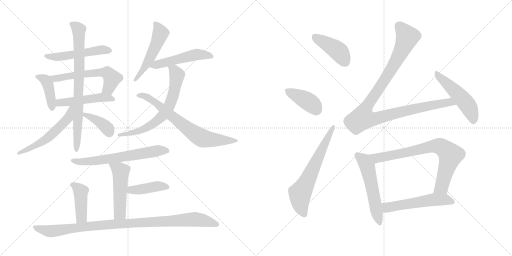
t = 0.00 s
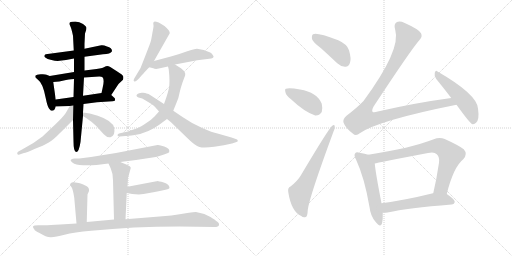
t = 3.46 s
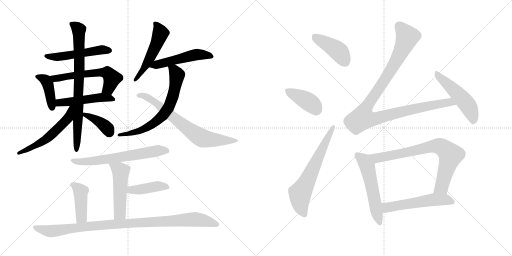
t = 6.92 s
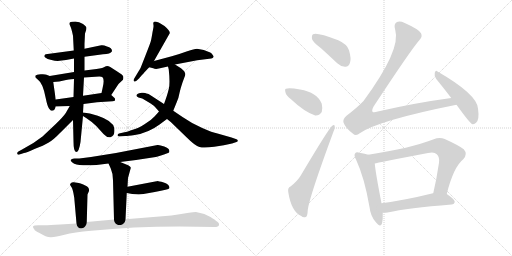
t = 10.39 s
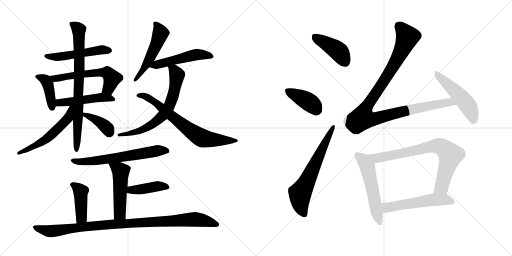
t = 13.85 s
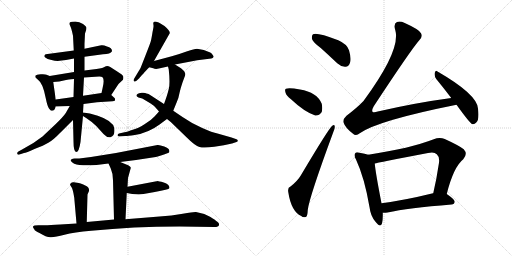
t = 17.31 s

The animated SVG that drew these frames (rendered in a browser with its animation timeline set to each time). Animation: 24 CSS @keyframes rules; one cycle of 17.31 s.

<svg version="1.1" viewBox="0 0 2048 1024" xmlns="http://www.w3.org/2000/svg">
  <g stroke="lightgray" stroke-dasharray="1,1" stroke-width="1" transform="scale(4, 4)">
    <line x1="0" y1="0" x2="256" y2="256"></line>
    <line x1="256" y1="0" x2="0" y2="256"></line>
    <line x1="128" y1="0" x2="128" y2="256"></line>
    <line x1="0" y1="128" x2="256" y2="128"></line>
    <line x1="256" y1="0" x2="512" y2="256"></line>
    <line x1="512" y1="0" x2="256" y2="256"></line>
    <line x1="384" y1="0" x2="384" y2="256"></line>
    <line x1="256" y1="128" x2="512" y2="128"></line>
  </g>
<g transform="scale(1, -1) translate(0, -850)">
   <style type="text/css">
    @keyframes keyframes0 {
      from {
       stroke: black;
       stroke-dashoffset: 513;
       stroke-width: 128;
       }
       63% {
       animation-timing-function: step-end;
       stroke: black;
       stroke-dashoffset: 0;
       stroke-width: 128;
       }
       to {
       stroke: black;
       stroke-width: 1024;
       }
       }
       #make-me-a-hanzi-animation-0 {
         animation: keyframes0 0.667480s both;
         animation-delay: 0.000000s;
         animation-timing-function: linear;
       }
    @keyframes keyframes1 {
      from {
       stroke: black;
       stroke-dashoffset: 407;
       stroke-width: 128;
       }
       57% {
       animation-timing-function: step-end;
       stroke: black;
       stroke-dashoffset: 0;
       stroke-width: 128;
       }
       to {
       stroke: black;
       stroke-width: 1024;
       }
       }
       #make-me-a-hanzi-animation-1 {
         animation: keyframes1 0.581217s both;
         animation-delay: 0.667480s;
         animation-timing-function: linear;
       }
    @keyframes keyframes2 {
      from {
       stroke: black;
       stroke-dashoffset: 578;
       stroke-width: 128;
       }
       65% {
       animation-timing-function: step-end;
       stroke: black;
       stroke-dashoffset: 0;
       stroke-width: 128;
       }
       to {
       stroke: black;
       stroke-width: 1024;
       }
       }
       #make-me-a-hanzi-animation-2 {
         animation: keyframes2 0.720378s both;
         animation-delay: 1.248698s;
         animation-timing-function: linear;
       }
    @keyframes keyframes3 {
      from {
       stroke: black;
       stroke-dashoffset: 486;
       stroke-width: 128;
       }
       61% {
       animation-timing-function: step-end;
       stroke: black;
       stroke-dashoffset: 0;
       stroke-width: 128;
       }
       to {
       stroke: black;
       stroke-width: 1024;
       }
       }
       #make-me-a-hanzi-animation-3 {
         animation: keyframes3 0.645508s both;
         animation-delay: 1.969076s;
         animation-timing-function: linear;
       }
    @keyframes keyframes4 {
      from {
       stroke: black;
       stroke-dashoffset: 777;
       stroke-width: 128;
       }
       72% {
       animation-timing-function: step-end;
       stroke: black;
       stroke-dashoffset: 0;
       stroke-width: 128;
       }
       to {
       stroke: black;
       stroke-width: 1024;
       }
       }
       #make-me-a-hanzi-animation-4 {
         animation: keyframes4 0.882324s both;
         animation-delay: 2.614583s;
         animation-timing-function: linear;
       }
    @keyframes keyframes5 {
      from {
       stroke: black;
       stroke-dashoffset: 547;
       stroke-width: 128;
       }
       64% {
       animation-timing-function: step-end;
       stroke: black;
       stroke-dashoffset: 0;
       stroke-width: 128;
       }
       to {
       stroke: black;
       stroke-width: 1024;
       }
       }
       #make-me-a-hanzi-animation-5 {
         animation: keyframes5 0.695150s both;
         animation-delay: 3.496908s;
         animation-timing-function: linear;
       }
    @keyframes keyframes6 {
      from {
       stroke: black;
       stroke-dashoffset: 383;
       stroke-width: 128;
       }
       55% {
       animation-timing-function: step-end;
       stroke: black;
       stroke-dashoffset: 0;
       stroke-width: 128;
       }
       to {
       stroke: black;
       stroke-width: 1024;
       }
       }
       #make-me-a-hanzi-animation-6 {
         animation: keyframes6 0.561686s both;
         animation-delay: 4.192057s;
         animation-timing-function: linear;
       }
    @keyframes keyframes7 {
      from {
       stroke: black;
       stroke-dashoffset: 512;
       stroke-width: 128;
       }
       63% {
       animation-timing-function: step-end;
       stroke: black;
       stroke-dashoffset: 0;
       stroke-width: 128;
       }
       to {
       stroke: black;
       stroke-width: 1024;
       }
       }
       #make-me-a-hanzi-animation-7 {
         animation: keyframes7 0.666667s both;
         animation-delay: 4.753743s;
         animation-timing-function: linear;
       }
    @keyframes keyframes8 {
      from {
       stroke: black;
       stroke-dashoffset: 505;
       stroke-width: 128;
       }
       62% {
       animation-timing-function: step-end;
       stroke: black;
       stroke-dashoffset: 0;
       stroke-width: 128;
       }
       to {
       stroke: black;
       stroke-width: 1024;
       }
       }
       #make-me-a-hanzi-animation-8 {
         animation: keyframes8 0.660970s both;
         animation-delay: 5.420410s;
         animation-timing-function: linear;
       }
    @keyframes keyframes9 {
      from {
       stroke: black;
       stroke-dashoffset: 666;
       stroke-width: 128;
       }
       68% {
       animation-timing-function: step-end;
       stroke: black;
       stroke-dashoffset: 0;
       stroke-width: 128;
       }
       to {
       stroke: black;
       stroke-width: 1024;
       }
       }
       #make-me-a-hanzi-animation-9 {
         animation: keyframes9 0.791992s both;
         animation-delay: 6.081380s;
         animation-timing-function: linear;
       }
    @keyframes keyframes10 {
      from {
       stroke: black;
       stroke-dashoffset: 701;
       stroke-width: 128;
       }
       70% {
       animation-timing-function: step-end;
       stroke: black;
       stroke-dashoffset: 0;
       stroke-width: 128;
       }
       to {
       stroke: black;
       stroke-width: 1024;
       }
       }
       #make-me-a-hanzi-animation-10 {
         animation: keyframes10 0.820475s both;
         animation-delay: 6.873372s;
         animation-timing-function: linear;
       }
    @keyframes keyframes11 {
      from {
       stroke: black;
       stroke-dashoffset: 633;
       stroke-width: 128;
       }
       67% {
       animation-timing-function: step-end;
       stroke: black;
       stroke-dashoffset: 0;
       stroke-width: 128;
       }
       to {
       stroke: black;
       stroke-width: 1024;
       }
       }
       #make-me-a-hanzi-animation-11 {
         animation: keyframes11 0.765137s both;
         animation-delay: 7.693848s;
         animation-timing-function: linear;
       }
    @keyframes keyframes12 {
      from {
       stroke: black;
       stroke-dashoffset: 498;
       stroke-width: 128;
       }
       62% {
       animation-timing-function: step-end;
       stroke: black;
       stroke-dashoffset: 0;
       stroke-width: 128;
       }
       to {
       stroke: black;
       stroke-width: 1024;
       }
       }
       #make-me-a-hanzi-animation-12 {
         animation: keyframes12 0.655273s both;
         animation-delay: 8.458984s;
         animation-timing-function: linear;
       }
    @keyframes keyframes13 {
      from {
       stroke: black;
       stroke-dashoffset: 415;
       stroke-width: 128;
       }
       57% {
       animation-timing-function: step-end;
       stroke: black;
       stroke-dashoffset: 0;
       stroke-width: 128;
       }
       to {
       stroke: black;
       stroke-width: 1024;
       }
       }
       #make-me-a-hanzi-animation-13 {
         animation: keyframes13 0.587728s both;
         animation-delay: 9.114258s;
         animation-timing-function: linear;
       }
    @keyframes keyframes14 {
      from {
       stroke: black;
       stroke-dashoffset: 422;
       stroke-width: 128;
       }
       58% {
       animation-timing-function: step-end;
       stroke: black;
       stroke-dashoffset: 0;
       stroke-width: 128;
       }
       to {
       stroke: black;
       stroke-width: 1024;
       }
       }
       #make-me-a-hanzi-animation-14 {
         animation: keyframes14 0.593424s both;
         animation-delay: 9.701986s;
         animation-timing-function: linear;
       }
    @keyframes keyframes15 {
      from {
       stroke: black;
       stroke-dashoffset: 991;
       stroke-width: 128;
       }
       76% {
       animation-timing-function: step-end;
       stroke: black;
       stroke-dashoffset: 0;
       stroke-width: 128;
       }
       to {
       stroke: black;
       stroke-width: 1024;
       }
       }
       #make-me-a-hanzi-animation-15 {
         animation: keyframes15 1.056478s both;
         animation-delay: 10.295410s;
         animation-timing-function: linear;
       }
    @keyframes keyframes16 {
      from {
       stroke: black;
       stroke-dashoffset: 421;
       stroke-width: 128;
       }
       58% {
       animation-timing-function: step-end;
       stroke: black;
       stroke-dashoffset: 0;
       stroke-width: 128;
       }
       to {
       stroke: black;
       stroke-width: 1024;
       }
       }
       #make-me-a-hanzi-animation-16 {
         animation: keyframes16 0.592611s both;
         animation-delay: 11.351888s;
         animation-timing-function: linear;
       }
    @keyframes keyframes17 {
      from {
       stroke: black;
       stroke-dashoffset: 398;
       stroke-width: 128;
       }
       56% {
       animation-timing-function: step-end;
       stroke: black;
       stroke-dashoffset: 0;
       stroke-width: 128;
       }
       to {
       stroke: black;
       stroke-width: 1024;
       }
       }
       #make-me-a-hanzi-animation-17 {
         animation: keyframes17 0.573893s both;
         animation-delay: 11.944499s;
         animation-timing-function: linear;
       }
    @keyframes keyframes18 {
      from {
       stroke: black;
       stroke-dashoffset: 639;
       stroke-width: 128;
       }
       68% {
       animation-timing-function: step-end;
       stroke: black;
       stroke-dashoffset: 0;
       stroke-width: 128;
       }
       to {
       stroke: black;
       stroke-width: 1024;
       }
       }
       #make-me-a-hanzi-animation-18 {
         animation: keyframes18 0.770020s both;
         animation-delay: 12.518392s;
         animation-timing-function: linear;
       }
    @keyframes keyframes19 {
      from {
       stroke: black;
       stroke-dashoffset: 1060;
       stroke-width: 128;
       }
       78% {
       animation-timing-function: step-end;
       stroke: black;
       stroke-dashoffset: 0;
       stroke-width: 128;
       }
       to {
       stroke: black;
       stroke-width: 1024;
       }
       }
       #make-me-a-hanzi-animation-19 {
         animation: keyframes19 1.112630s both;
         animation-delay: 13.288411s;
         animation-timing-function: linear;
       }
    @keyframes keyframes20 {
      from {
       stroke: black;
       stroke-dashoffset: 499;
       stroke-width: 128;
       }
       62% {
       animation-timing-function: step-end;
       stroke: black;
       stroke-dashoffset: 0;
       stroke-width: 128;
       }
       to {
       stroke: black;
       stroke-width: 1024;
       }
       }
       #make-me-a-hanzi-animation-20 {
         animation: keyframes20 0.656087s both;
         animation-delay: 14.401042s;
         animation-timing-function: linear;
       }
    @keyframes keyframes21 {
      from {
       stroke: black;
       stroke-dashoffset: 544;
       stroke-width: 128;
       }
       64% {
       animation-timing-function: step-end;
       stroke: black;
       stroke-dashoffset: 0;
       stroke-width: 128;
       }
       to {
       stroke: black;
       stroke-width: 1024;
       }
       }
       #make-me-a-hanzi-animation-21 {
         animation: keyframes21 0.692708s both;
         animation-delay: 15.057129s;
         animation-timing-function: linear;
       }
    @keyframes keyframes22 {
      from {
       stroke: black;
       stroke-dashoffset: 760;
       stroke-width: 128;
       }
       71% {
       animation-timing-function: step-end;
       stroke: black;
       stroke-dashoffset: 0;
       stroke-width: 128;
       }
       to {
       stroke: black;
       stroke-width: 1024;
       }
       }
       #make-me-a-hanzi-animation-22 {
         animation: keyframes22 0.868490s both;
         animation-delay: 15.749837s;
         animation-timing-function: linear;
       }
    @keyframes keyframes23 {
      from {
       stroke: black;
       stroke-dashoffset: 541;
       stroke-width: 128;
       }
       64% {
       animation-timing-function: step-end;
       stroke: black;
       stroke-dashoffset: 0;
       stroke-width: 128;
       }
       to {
       stroke: black;
       stroke-width: 1024;
       }
       }
       #make-me-a-hanzi-animation-23 {
         animation: keyframes23 0.690267s both;
         animation-delay: 16.618327s;
         animation-timing-function: linear;
       }
</style>
<path d="M 295 648 L 183 633 Q 179 631 178 628 Q 175 625 181 620 Q 188 614 206 610 Q 225 605 239 607 L 264 610 L 296 616 L 338 623 L 412 633 Q 442 634 448 645 Q 449 658 428 664 Q 413 671 405 669 L 338 655 L 295 648 Z" fill="lightgray"></path> 
<path d="M 199 546 L 186 551 Q 182 554 163 553 Q 145 551 142 548 Q 140 545 142 540 L 153 530 Q 172 517 183 457 Q 189 427 196 416 L 203 408 Q 218 403 223 424 L 223 452 L 213 522 C 210 542 210 542 199 546 Z" fill="lightgray"></path> 
<path d="M 296 562 L 199 546 C 169 541 183 520 213 522 L 237 524 L 264 530 Q 289 534 296 534 L 336 540 L 397 544 Q 407 544 410 541 Q 419 532 410 496 L 406 478 C 399 449 428 445 445 470 L 474 514 L 492 531 Q 494 537 493 544 Q 493 550 469 564 L 441 582 Q 429 589 421 584 Q 413 578 386 574 L 338 568 L 296 562 Z" fill="lightgray"></path> 
<path d="M 223 424 L 279 426 L 334 434 L 388 441 L 450 445 Q 457 445 460 448 L 460 454 Q 461 455 456 460 L 445 470 C 432 482 432 482 406 478 L 332 467 L 294 462 L 223 452 C 193 448 193 423 223 424 Z" fill="lightgray"></path> 
<path d="M 340 716 L 345 731 Q 345 735 346 738 Q 346 744 332 754 Q 318 764 301 764 Q 285 764 280 761 Q 275 755 280 748 Q 285 740 292 707 L 295 648 L 296 616 L 296 562 L 296 534 L 294 462 L 292 370 L 294 284 Q 294 242 305 242 Q 316 242 322 282 L 332 386 L 332 400 L 334 434 L 332 467 L 336 540 L 338 568 L 338 623 L 338 655 L 338 675 L 340 716 Z" fill="lightgray"></path> 
<path d="M 279 426 L 263 398 Q 254 384 223 354 L 170 304 Q 132 274 90 253 L 72 243 Q 68 240 69 235 Q 71 229 78 232 L 96 238 Q 104 238 138 254 Q 175 268 195 280 Q 215 292 241 319 L 292 370 C 350 428 294 452 279 426 Z" fill="lightgray"></path> 
<path d="M 332 386 L 346 377 Q 369 362 385 346 L 414 314 Q 429 298 442 301 Q 462 307 457 338 Q 451 367 391 387 Q 357 398 332 400 C 306 402 307 402 332 386 Z" fill="lightgray"></path> 
<path d="M 613 757 L 614 748 Q 615 745 610 721 Q 606 696 604 688 Q 602 679 583 631 L 563 580 Q 561 575 555 566 L 537 536 Q 532 528 536 525 Q 540 522 546 527 L 558 538 Q 558 540 574 556 Q 578 562 597 581 L 616 606 L 679 717 Q 681 726 658 746 L 640 757 Q 637 760 625 763 Q 613 766 613 757 Z" fill="lightgray"></path> 
<path d="M 597 581 L 613 577 Q 623 571 649 579 L 672 584 L 700 592 L 789 609 L 845 616 Q 852 617 854 622 Q 856 623 851 630 Q 847 637 841 640 L 815 650 L 788 655 Q 777 654 749 645 Q 722 635 687 625 L 616 606 C 587 598 568 588 597 581 Z" fill="lightgray"></path> 
<path d="M 672 584 L 675 572 Q 681 516 675 494 Q 670 472 656 434 L 636 404 L 619 385 Q 605 369 578 353 Q 551 336 534 332 Q 507 322 498 321 L 476 316 Q 470 314 470 309 Q 470 304 479 304 L 501 306 Q 511 306 539 310 Q 594 319 637 351 L 668 374 L 693 407 L 708 444 Q 714 456 718 478 Q 723 500 730 520 L 737 539 Q 742 549 741 555 Q 740 560 736 566 L 724 577 L 700 592 C 675 608 665 613 672 584 Z" fill="lightgray"></path> 
<path d="M 656 434 L 599 471 Q 596 474 586 476 Q 581 480 567 479 Q 554 478 550 474 Q 540 467 554 460 L 569 456 L 591 443 Q 609 432 614 428 Q 619 424 636 404 L 668 374 L 683 362 L 746 301 Q 781 266 798 262 Q 816 257 857 263 Q 898 268 928 276 L 946 282 Q 952 283 951 288 Q 950 292 946 293 L 926 300 L 870 316 Q 850 320 809 338 Q 769 355 730 382 L 693 407 L 656 434 Z" fill="lightgray"></path> 
<path d="M 481 202 L 544 210 L 623 222 Q 629 223 656 232 L 672 238 Q 679 239 677 248 Q 677 256 657 264 Q 638 271 630 270 L 464 238 L 364 222 L 317 216 L 298 216 Q 268 212 297 195 Q 320 186 386 190 L 434 196 L 481 202 Z" fill="lightgray"></path> 
<path d="M 510 103 L 512 138 L 523 178 Q 524 185 505 192 L 481 202 C 453 214 422 223 434 196 L 443 176 Q 452 156 452 129 L 456 -28 C 457 -58 501 -57 502 -27 L 507 78 L 510 103 Z" fill="lightgray"></path> 
<path d="M 626 125 L 510 103 C 481 97 477 83 507 78 L 529 74 L 555 72 L 574 74 L 619 82 Q 647 87 662 91 Q 677 94 678 98 Q 678 113 655 120 Q 633 126 630 126 Q 627 125 626 125 Z" fill="lightgray"></path> 
<path d="M 347 -38 L 350 72 L 356 86 Q 357 89 355 96 Q 353 102 347 105 L 333 112 Q 321 117 315 118 L 295 121 Q 288 122 284 118 Q 280 114 280 111 L 286 101 Q 290 96 294 76 Q 298 56 298 47 L 306 -44 C 309 -74 346 -68 347 -38 Z" fill="lightgray"></path> 
<path d="M 456 -28 L 347 -38 L 306 -44 L 241 -48 Q 199 -51 178 -51 L 153 -51 Q 134 -51 132 -56 Q 131 -60 137 -67 Q 139 -74 158 -82 Q 186 -100 204 -99 Q 223 -98 258 -89 Q 296 -79 365 -73 Q 532 -56 718 -56 L 858 -58 Q 874 -58 876 -50 Q 878 -42 865 -34 Q 862 -30 842 -18 L 817 -6 L 784 2 Q 775 3 731 -5 Q 687 -13 638 -16 L 502 -27 L 456 -28 Z" fill="lightgray"></path> 
<path d="M 1283 658 Q 1314 630 1349 597 Q 1365 582 1382 583 Q 1395 583 1400 599 Q 1406 615 1396 649 Q 1389 673 1353 689 Q 1266 722 1252 713 Q 1246 709 1248 694 Q 1252 681 1283 658 Z" fill="lightgray"></path> 
<path d="M 1164 453 Q 1218 402 1261 388 Q 1277 387 1287 402 Q 1291 417 1287 435 Q 1268 481 1200 492 Q 1155 501 1144 495 Q 1138 494 1142 480 Q 1145 467 1164 453 Z" fill="lightgray"></path> 
<path d="M 1162 104 Q 1150 100 1153 82 Q 1165 4 1205 -14 Q 1212 -21 1223 -18 Q 1230 -17 1231 10 Q 1237 61 1333 321 Q 1340 337 1339 344 Q 1338 354 1329 347 Q 1316 338 1203 148 Q 1190 126 1162 104 Z" fill="lightgray"></path> 
<path d="M 1805 458 Q 1663 439 1511 404 Q 1495 398 1490 403 Q 1486 409 1495 425 Q 1645 653 1678 690 Q 1691 703 1684 717 Q 1677 732 1619 758 Q 1600 767 1588 762 Q 1573 755 1581 730 Q 1605 651 1454 446 Q 1427 418 1386 387 Q 1370 372 1374 360 Q 1381 339 1411 316 Q 1424 303 1439 317 Q 1511 368 1826 431 C 1855 437 1835 462 1805 458 Z" fill="lightgray"></path> 
<path d="M 1826 431 Q 1878 359 1888 354 Q 1897 351 1905 360 Q 1918 372 1912 416 Q 1908 473 1750 564 Q 1743 571 1739 559 Q 1736 546 1745 534 Q 1773 500 1805 458 L 1826 431 Z" fill="lightgray"></path> 
<path d="M 1473 231 Q 1461 235 1438 239 Q 1425 243 1421 237 Q 1414 230 1424 212 Q 1458 139 1478 22 Q 1482 -14 1502 -37 Q 1521 -62 1528 -44 Q 1532 -28 1531 -1 L 1526 37 Q 1502 160 1499 196 C 1496 224 1496 224 1473 231 Z" fill="lightgray"></path> 
<path d="M 1787 74 Q 1814 182 1853 213 Q 1872 234 1855 253 Q 1836 268 1779 294 Q 1758 303 1735 293 Q 1642 257 1473 231 C 1443 226 1470 189 1499 196 Q 1508 199 1712 238 Q 1737 244 1747 233 Q 1759 223 1756 199 Q 1746 132 1733 77 C 1726 48 1779 45 1787 74 Z" fill="lightgray"></path> 
<path d="M 1531 -1 Q 1538 -2 1550 0 Q 1631 18 1806 32 Q 1818 33 1819 43 Q 1819 52 1787 74 C 1771 85 1762 83 1733 77 L 1732 77 Q 1618 49 1526 37 C 1496 33 1501 0 1531 -1 Z" fill="lightgray"></path> 
      <clipPath id="make-me-a-hanzi-clip-0">
      <path d="M 295 648 L 183 633 Q 179 631 178 628 Q 175 625 181 620 Q 188 614 206 610 Q 225 605 239 607 L 264 610 L 296 616 L 338 623 L 412 633 Q 442 634 448 645 Q 449 658 428 664 Q 413 671 405 669 L 338 655 L 295 648 Z" fill="lightgray"></path>
      </clipPath>
      <path clip-path="url(#make-me-a-hanzi-clip-0)" d="M 185 626 L 225 622 L 409 651 L 439 648 " fill="none" id="make-me-a-hanzi-animation-0" stroke-dasharray="385 770" stroke-linecap="round"></path>

      <clipPath id="make-me-a-hanzi-clip-1">
      <path d="M 199 546 L 186 551 Q 182 554 163 553 Q 145 551 142 548 Q 140 545 142 540 L 153 530 Q 172 517 183 457 Q 189 427 196 416 L 203 408 Q 218 403 223 424 L 223 452 L 213 522 C 210 542 210 542 199 546 Z" fill="lightgray"></path>
      </clipPath>
      <path clip-path="url(#make-me-a-hanzi-clip-1)" d="M 148 544 L 171 537 L 190 517 L 208 419 " fill="none" id="make-me-a-hanzi-animation-1" stroke-dasharray="279 558" stroke-linecap="round"></path>

      <clipPath id="make-me-a-hanzi-clip-2">
      <path d="M 296 562 L 199 546 C 169 541 183 520 213 522 L 237 524 L 264 530 Q 289 534 296 534 L 336 540 L 397 544 Q 407 544 410 541 Q 419 532 410 496 L 406 478 C 399 449 428 445 445 470 L 474 514 L 492 531 Q 494 537 493 544 Q 493 550 469 564 L 441 582 Q 429 589 421 584 Q 413 578 386 574 L 338 568 L 296 562 Z" fill="lightgray"></path>
      </clipPath>
      <path clip-path="url(#make-me-a-hanzi-clip-2)" d="M 207 542 L 230 537 L 397 561 L 432 557 L 448 537 L 434 497 L 413 481 " fill="none" id="make-me-a-hanzi-animation-2" stroke-dasharray="450 900" stroke-linecap="round"></path>

      <clipPath id="make-me-a-hanzi-clip-3">
      <path d="M 223 424 L 279 426 L 334 434 L 388 441 L 450 445 Q 457 445 460 448 L 460 454 Q 461 455 456 460 L 445 470 C 432 482 432 482 406 478 L 332 467 L 294 462 L 223 452 C 193 448 193 423 223 424 Z" fill="lightgray"></path>
      </clipPath>
      <path clip-path="url(#make-me-a-hanzi-clip-3)" d="M 230 431 L 238 439 L 386 459 L 436 459 L 454 451 " fill="none" id="make-me-a-hanzi-animation-3" stroke-dasharray="358 716" stroke-linecap="round"></path>

      <clipPath id="make-me-a-hanzi-clip-4">
      <path d="M 340 716 L 345 731 Q 345 735 346 738 Q 346 744 332 754 Q 318 764 301 764 Q 285 764 280 761 Q 275 755 280 748 Q 285 740 292 707 L 295 648 L 296 616 L 296 562 L 296 534 L 294 462 L 292 370 L 294 284 Q 294 242 305 242 Q 316 242 322 282 L 332 386 L 332 400 L 334 434 L 332 467 L 336 540 L 338 568 L 338 623 L 338 655 L 338 675 L 340 716 Z" fill="lightgray"></path>
      </clipPath>
      <path clip-path="url(#make-me-a-hanzi-clip-4)" d="M 286 755 L 316 731 L 318 575 L 305 249 " fill="none" id="make-me-a-hanzi-animation-4" stroke-dasharray="649 1298" stroke-linecap="round"></path>

      <clipPath id="make-me-a-hanzi-clip-5">
      <path d="M 279 426 L 263 398 Q 254 384 223 354 L 170 304 Q 132 274 90 253 L 72 243 Q 68 240 69 235 Q 71 229 78 232 L 96 238 Q 104 238 138 254 Q 175 268 195 280 Q 215 292 241 319 L 292 370 C 350 428 294 452 279 426 Z" fill="lightgray"></path>
      </clipPath>
      <path clip-path="url(#make-me-a-hanzi-clip-5)" d="M 287 421 L 273 378 L 210 315 L 182 291 L 125 257 L 75 237 " fill="none" id="make-me-a-hanzi-animation-5" stroke-dasharray="419 838" stroke-linecap="round"></path>

      <clipPath id="make-me-a-hanzi-clip-6">
      <path d="M 332 386 L 346 377 Q 369 362 385 346 L 414 314 Q 429 298 442 301 Q 462 307 457 338 Q 451 367 391 387 Q 357 398 332 400 C 306 402 307 402 332 386 Z" fill="lightgray"></path>
      </clipPath>
      <path clip-path="url(#make-me-a-hanzi-clip-6)" d="M 338 393 L 395 365 L 425 341 L 438 320 " fill="none" id="make-me-a-hanzi-animation-6" stroke-dasharray="255 510" stroke-linecap="round"></path>

      <clipPath id="make-me-a-hanzi-clip-7">
      <path d="M 613 757 L 614 748 Q 615 745 610 721 Q 606 696 604 688 Q 602 679 583 631 L 563 580 Q 561 575 555 566 L 537 536 Q 532 528 536 525 Q 540 522 546 527 L 558 538 Q 558 540 574 556 Q 578 562 597 581 L 616 606 L 679 717 Q 681 726 658 746 L 640 757 Q 637 760 625 763 Q 613 766 613 757 Z" fill="lightgray"></path>
      </clipPath>
      <path clip-path="url(#make-me-a-hanzi-clip-7)" d="M 622 753 L 642 718 L 635 696 L 589 597 L 540 530 " fill="none" id="make-me-a-hanzi-animation-7" stroke-dasharray="384 768" stroke-linecap="round"></path>

      <clipPath id="make-me-a-hanzi-clip-8">
      <path d="M 597 581 L 613 577 Q 623 571 649 579 L 672 584 L 700 592 L 789 609 L 845 616 Q 852 617 854 622 Q 856 623 851 630 Q 847 637 841 640 L 815 650 L 788 655 Q 777 654 749 645 Q 722 635 687 625 L 616 606 C 587 598 568 588 597 581 Z" fill="lightgray"></path>
      </clipPath>
      <path clip-path="url(#make-me-a-hanzi-clip-8)" d="M 603 587 L 787 632 L 846 624 " fill="none" id="make-me-a-hanzi-animation-8" stroke-dasharray="377 754" stroke-linecap="round"></path>

      <clipPath id="make-me-a-hanzi-clip-9">
      <path d="M 672 584 L 675 572 Q 681 516 675 494 Q 670 472 656 434 L 636 404 L 619 385 Q 605 369 578 353 Q 551 336 534 332 Q 507 322 498 321 L 476 316 Q 470 314 470 309 Q 470 304 479 304 L 501 306 Q 511 306 539 310 Q 594 319 637 351 L 668 374 L 693 407 L 708 444 Q 714 456 718 478 Q 723 500 730 520 L 737 539 Q 742 549 741 555 Q 740 560 736 566 L 724 577 L 700 592 C 675 608 665 613 672 584 Z" fill="lightgray"></path>
      </clipPath>
      <path clip-path="url(#make-me-a-hanzi-clip-9)" d="M 681 580 L 704 558 L 706 534 L 689 457 L 675 421 L 655 392 L 610 353 L 559 326 L 476 310 " fill="none" id="make-me-a-hanzi-animation-9" stroke-dasharray="538 1076" stroke-linecap="round"></path>

      <clipPath id="make-me-a-hanzi-clip-10">
      <path d="M 656 434 L 599 471 Q 596 474 586 476 Q 581 480 567 479 Q 554 478 550 474 Q 540 467 554 460 L 569 456 L 591 443 Q 609 432 614 428 Q 619 424 636 404 L 668 374 L 683 362 L 746 301 Q 781 266 798 262 Q 816 257 857 263 Q 898 268 928 276 L 946 282 Q 952 283 951 288 Q 950 292 946 293 L 926 300 L 870 316 Q 850 320 809 338 Q 769 355 730 382 L 693 407 L 656 434 Z" fill="lightgray"></path>
      </clipPath>
      <path clip-path="url(#make-me-a-hanzi-clip-10)" d="M 557 468 L 573 468 L 609 449 L 726 354 L 805 299 L 847 291 L 946 288 " fill="none" id="make-me-a-hanzi-animation-10" stroke-dasharray="573 1146" stroke-linecap="round"></path>

      <clipPath id="make-me-a-hanzi-clip-11">
      <path d="M 481 202 L 544 210 L 623 222 Q 629 223 656 232 L 672 238 Q 679 239 677 248 Q 677 256 657 264 Q 638 271 630 270 L 464 238 L 364 222 L 317 216 L 298 216 Q 268 212 297 195 Q 320 186 386 190 L 434 196 L 481 202 Z" fill="lightgray"></path>
      </clipPath>
      <path clip-path="url(#make-me-a-hanzi-clip-11)" d="M 294 206 L 356 204 L 633 248 L 667 247 " fill="none" id="make-me-a-hanzi-animation-11" stroke-dasharray="505 1010" stroke-linecap="round"></path>

      <clipPath id="make-me-a-hanzi-clip-12">
      <path d="M 510 103 L 512 138 L 523 178 Q 524 185 505 192 L 481 202 C 453 214 422 223 434 196 L 443 176 Q 452 156 452 129 L 456 -28 C 457 -58 501 -57 502 -27 L 507 78 L 510 103 Z" fill="lightgray"></path>
      </clipPath>
      <path clip-path="url(#make-me-a-hanzi-clip-12)" d="M 442 194 L 483 164 L 479 -5 L 463 -20 " fill="none" id="make-me-a-hanzi-animation-12" stroke-dasharray="370 740" stroke-linecap="round"></path>

      <clipPath id="make-me-a-hanzi-clip-13">
      <path d="M 626 125 L 510 103 C 481 97 477 83 507 78 L 529 74 L 555 72 L 574 74 L 619 82 Q 647 87 662 91 Q 677 94 678 98 Q 678 113 655 120 Q 633 126 630 126 Q 627 125 626 125 Z" fill="lightgray"></path>
      </clipPath>
      <path clip-path="url(#make-me-a-hanzi-clip-13)" d="M 514 84 L 524 90 L 631 105 L 670 102 " fill="none" id="make-me-a-hanzi-animation-13" stroke-dasharray="287 574" stroke-linecap="round"></path>

      <clipPath id="make-me-a-hanzi-clip-14">
      <path d="M 347 -38 L 350 72 L 356 86 Q 357 89 355 96 Q 353 102 347 105 L 333 112 Q 321 117 315 118 L 295 121 Q 288 122 284 118 Q 280 114 280 111 L 286 101 Q 290 96 294 76 Q 298 56 298 47 L 306 -44 C 309 -74 346 -68 347 -38 Z" fill="lightgray"></path>
      </clipPath>
      <path clip-path="url(#make-me-a-hanzi-clip-14)" d="M 290 110 L 323 84 L 326 -14 L 312 -36 " fill="none" id="make-me-a-hanzi-animation-14" stroke-dasharray="294 588" stroke-linecap="round"></path>

      <clipPath id="make-me-a-hanzi-clip-15">
      <path d="M 456 -28 L 347 -38 L 306 -44 L 241 -48 Q 199 -51 178 -51 L 153 -51 Q 134 -51 132 -56 Q 131 -60 137 -67 Q 139 -74 158 -82 Q 186 -100 204 -99 Q 223 -98 258 -89 Q 296 -79 365 -73 Q 532 -56 718 -56 L 858 -58 Q 874 -58 876 -50 Q 878 -42 865 -34 Q 862 -30 842 -18 L 817 -6 L 784 2 Q 775 3 731 -5 Q 687 -13 638 -16 L 502 -27 L 456 -28 Z" fill="lightgray"></path>
      </clipPath>
      <path clip-path="url(#make-me-a-hanzi-clip-15)" d="M 138 -60 L 207 -75 L 450 -46 L 781 -27 L 867 -48 " fill="none" id="make-me-a-hanzi-animation-15" stroke-dasharray="863 1726" stroke-linecap="round"></path>

      <clipPath id="make-me-a-hanzi-clip-16">
      <path d="M 1283 658 Q 1314 630 1349 597 Q 1365 582 1382 583 Q 1395 583 1400 599 Q 1406 615 1396 649 Q 1389 673 1353 689 Q 1266 722 1252 713 Q 1246 709 1248 694 Q 1252 681 1283 658 Z" fill="lightgray"></path>
      </clipPath>
      <path clip-path="url(#make-me-a-hanzi-clip-16)" d="M 1257 705 L 1353 646 L 1381 602 " fill="none" id="make-me-a-hanzi-animation-16" stroke-dasharray="293 586" stroke-linecap="round"></path>

      <clipPath id="make-me-a-hanzi-clip-17">
      <path d="M 1164 453 Q 1218 402 1261 388 Q 1277 387 1287 402 Q 1291 417 1287 435 Q 1268 481 1200 492 Q 1155 501 1144 495 Q 1138 494 1142 480 Q 1145 467 1164 453 Z" fill="lightgray"></path>
      </clipPath>
      <path clip-path="url(#make-me-a-hanzi-clip-17)" d="M 1150 487 L 1236 442 L 1268 411 " fill="none" id="make-me-a-hanzi-animation-17" stroke-dasharray="270 540" stroke-linecap="round"></path>

      <clipPath id="make-me-a-hanzi-clip-18">
      <path d="M 1162 104 Q 1150 100 1153 82 Q 1165 4 1205 -14 Q 1212 -21 1223 -18 Q 1230 -17 1231 10 Q 1237 61 1333 321 Q 1340 337 1339 344 Q 1338 354 1329 347 Q 1316 338 1203 148 Q 1190 126 1162 104 Z" fill="lightgray"></path>
      </clipPath>
      <path clip-path="url(#make-me-a-hanzi-clip-18)" d="M 1217 -8 L 1203 24 L 1200 74 L 1333 341 " fill="none" id="make-me-a-hanzi-animation-18" stroke-dasharray="511 1022" stroke-linecap="round"></path>

      <clipPath id="make-me-a-hanzi-clip-19">
      <path d="M 1805 458 Q 1663 439 1511 404 Q 1495 398 1490 403 Q 1486 409 1495 425 Q 1645 653 1678 690 Q 1691 703 1684 717 Q 1677 732 1619 758 Q 1600 767 1588 762 Q 1573 755 1581 730 Q 1605 651 1454 446 Q 1427 418 1386 387 Q 1370 372 1374 360 Q 1381 339 1411 316 Q 1424 303 1439 317 Q 1511 368 1826 431 C 1855 437 1835 462 1805 458 Z" fill="lightgray"></path>
      </clipPath>
      <path clip-path="url(#make-me-a-hanzi-clip-19)" d="M 1595 747 L 1630 703 L 1625 690 L 1568 576 L 1459 411 L 1452 377 L 1504 375 L 1633 410 L 1798 442 L 1814 429 " fill="none" id="make-me-a-hanzi-animation-19" stroke-dasharray="932 1864" stroke-linecap="round"></path>

      <clipPath id="make-me-a-hanzi-clip-20">
      <path d="M 1826 431 Q 1878 359 1888 354 Q 1897 351 1905 360 Q 1918 372 1912 416 Q 1908 473 1750 564 Q 1743 571 1739 559 Q 1736 546 1745 534 Q 1773 500 1805 458 L 1826 431 Z" fill="lightgray"></path>
      </clipPath>
      <path clip-path="url(#make-me-a-hanzi-clip-20)" d="M 1749 553 L 1866 435 L 1884 403 L 1892 364 " fill="none" id="make-me-a-hanzi-animation-20" stroke-dasharray="371 742" stroke-linecap="round"></path>

      <clipPath id="make-me-a-hanzi-clip-21">
      <path d="M 1473 231 Q 1461 235 1438 239 Q 1425 243 1421 237 Q 1414 230 1424 212 Q 1458 139 1478 22 Q 1482 -14 1502 -37 Q 1521 -62 1528 -44 Q 1532 -28 1531 -1 L 1526 37 Q 1502 160 1499 196 C 1496 224 1496 224 1473 231 Z" fill="lightgray"></path>
      </clipPath>
      <path clip-path="url(#make-me-a-hanzi-clip-21)" d="M 1429 229 L 1452 211 L 1469 185 L 1516 -38 " fill="none" id="make-me-a-hanzi-animation-21" stroke-dasharray="416 832" stroke-linecap="round"></path>

      <clipPath id="make-me-a-hanzi-clip-22">
      <path d="M 1787 74 Q 1814 182 1853 213 Q 1872 234 1855 253 Q 1836 268 1779 294 Q 1758 303 1735 293 Q 1642 257 1473 231 C 1443 226 1470 189 1499 196 Q 1508 199 1712 238 Q 1737 244 1747 233 Q 1759 223 1756 199 Q 1746 132 1733 77 C 1726 48 1779 45 1787 74 Z" fill="lightgray"></path>
      </clipPath>
      <path clip-path="url(#make-me-a-hanzi-clip-22)" d="M 1483 230 L 1512 218 L 1739 266 L 1773 258 L 1802 229 L 1766 102 L 1740 83 " fill="none" id="make-me-a-hanzi-animation-22" stroke-dasharray="632 1264" stroke-linecap="round"></path>

      <clipPath id="make-me-a-hanzi-clip-23">
      <path d="M 1531 -1 Q 1538 -2 1550 0 Q 1631 18 1806 32 Q 1818 33 1819 43 Q 1819 52 1787 74 C 1771 85 1762 83 1733 77 L 1732 77 Q 1618 49 1526 37 C 1496 33 1501 0 1531 -1 Z" fill="lightgray"></path>
      </clipPath>
      <path clip-path="url(#make-me-a-hanzi-clip-23)" d="M 1533 32 L 1547 20 L 1730 51 L 1785 52 L 1809 43 " fill="none" id="make-me-a-hanzi-animation-23" stroke-dasharray="413 826" stroke-linecap="round"></path>

</g>
</svg>
